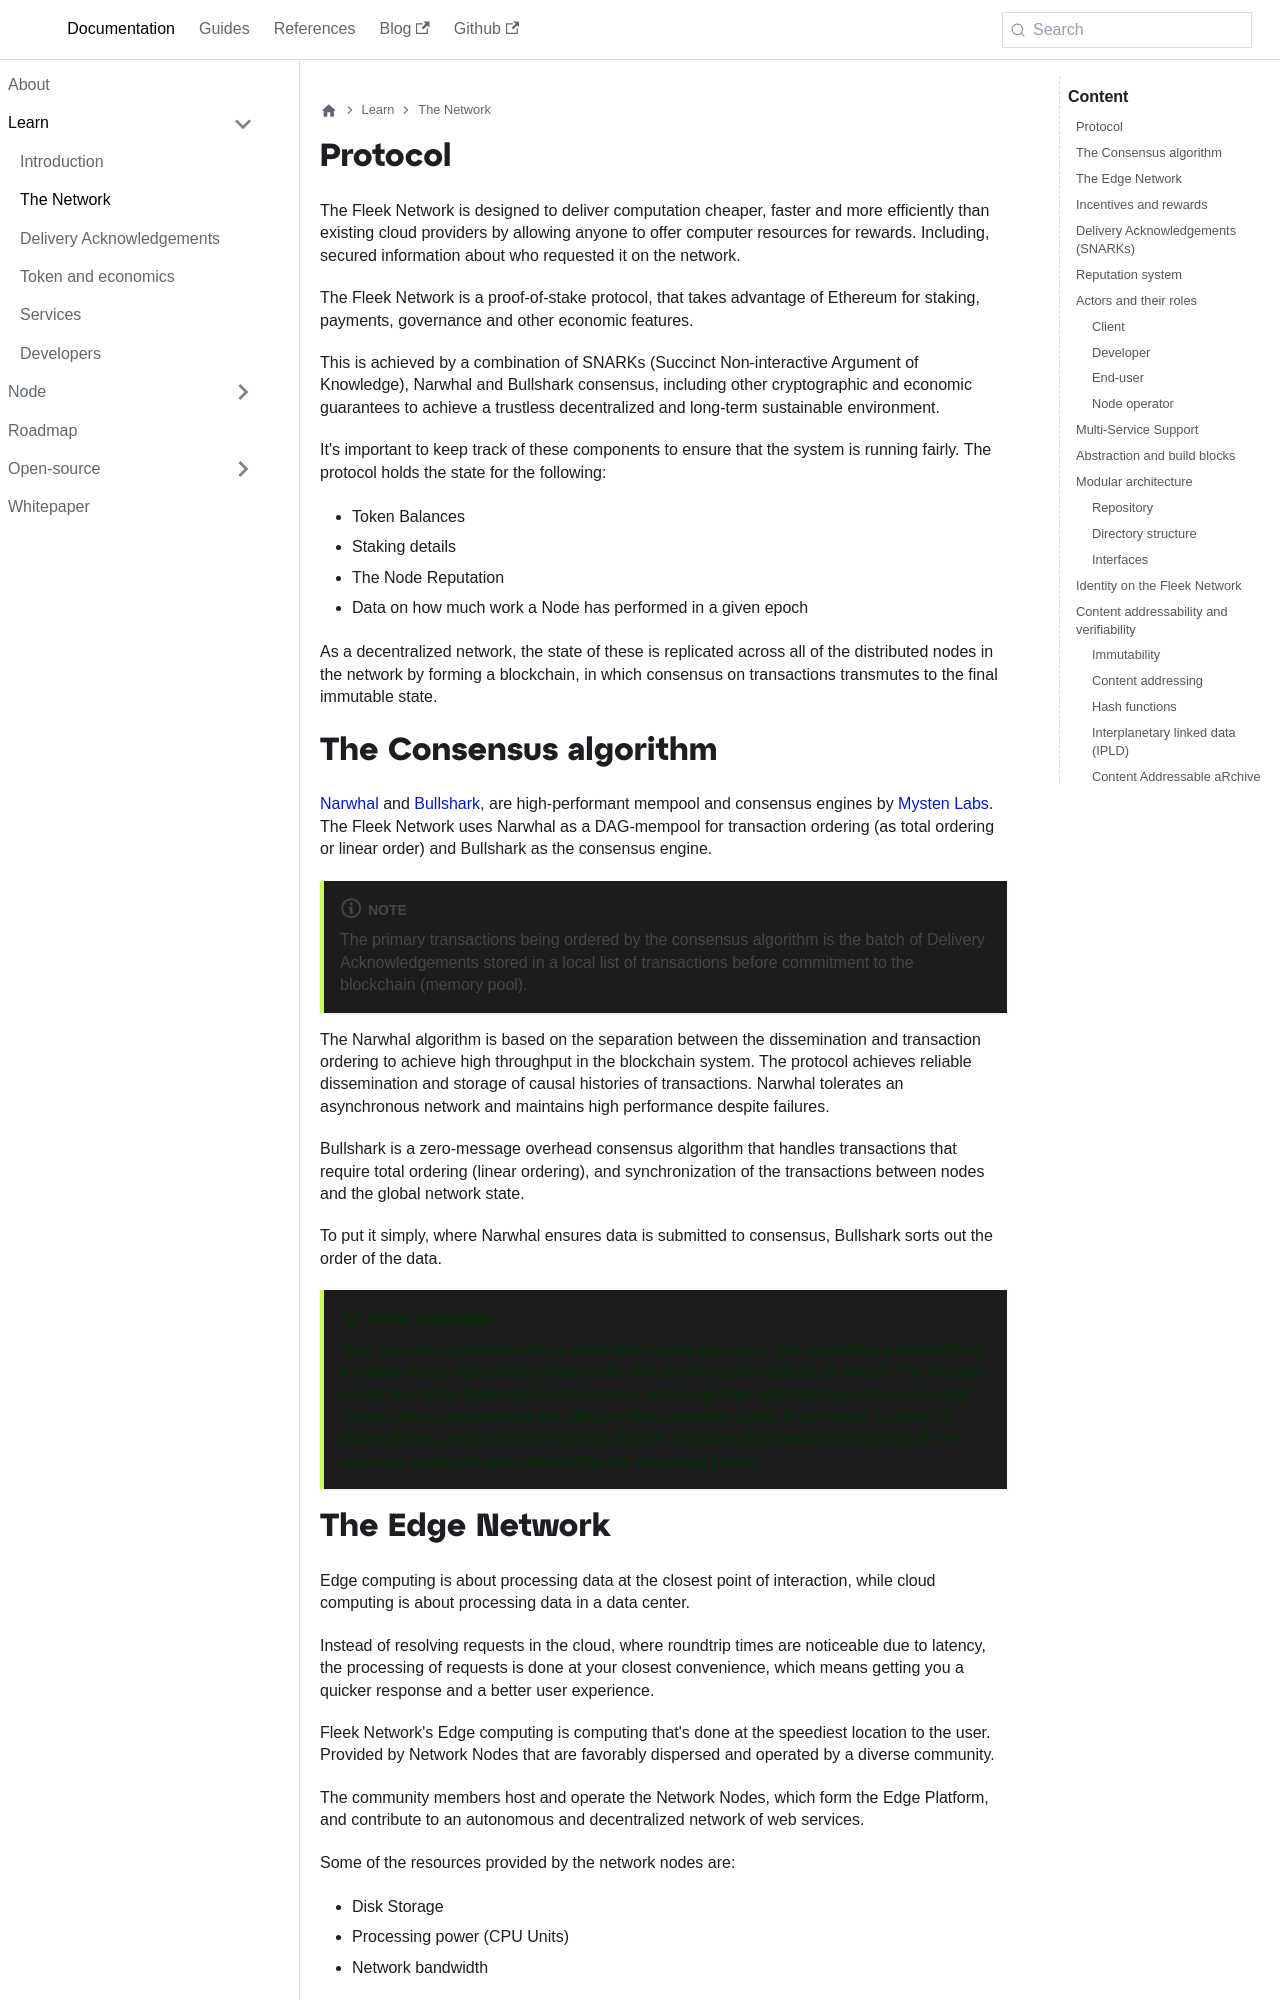

repository: fleek-network/fleek-network-docs · page: docs/learn/the-network/index.html · generator: docusaurus

---
title: The Network
slug: the-network
hide_title: true
description: Explore Fleek Network’s core protocol, its architecture, and unique characteristics as a decentralized edge network.
tags:
  - protocol
  - architecture
  - permissionless
  - decentralization
  - consensus
  - algorithms
  - snarks
  - rpc
  - reputation
  - ports
sidebarCollapsible: false
---

import Author from '@site/src/components/Author';
import Ports from '../../guides/partials/_ports.mdx';

## Protocol

The Fleek Network is designed to deliver computation cheaper, faster and more efficiently than existing cloud providers by allowing anyone to offer computer resources for rewards. Including, secured information about who requested it on the network.

The Fleek Network is a proof-of-stake protocol, that takes advantage of Ethereum for staking, payments, governance and other economic features.

This is achieved by a combination of SNARKs (Succinct Non-interactive Argument of Knowledge), Narwhal and Bullshark consensus, including other cryptographic and economic guarantees to achieve a trustless decentralized and long-term sustainable environment.

It's important to keep track of these components to ensure that the system is running fairly. The protocol holds the state for the following:
- Token Balances
- Staking details
- The Node Reputation
- Data on how much work a Node has performed in a given epoch

As a decentralized network, the state of these is replicated across all of the distributed nodes in the network by forming a blockchain, in which consensus on transactions transmutes to the final immutable state.
